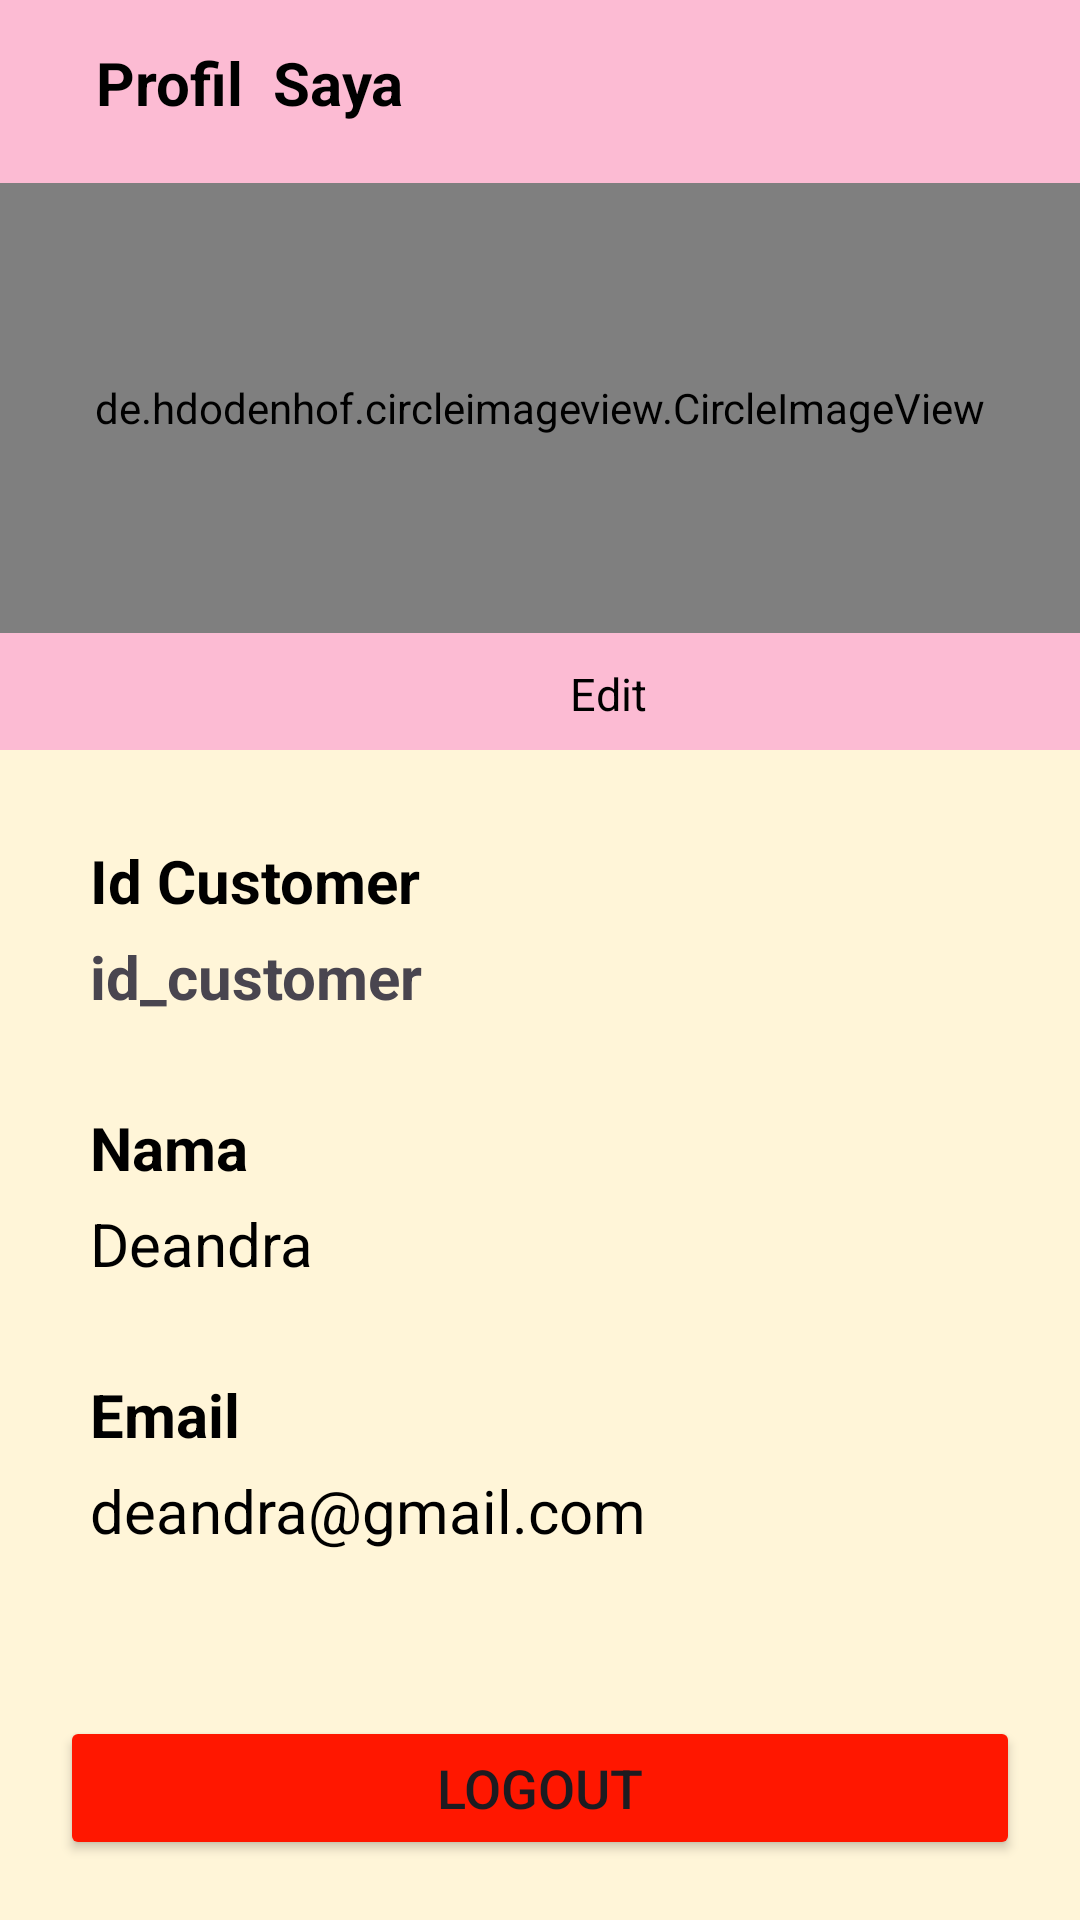

Reconstruct the res/layout file that produces this screen, plus the resources it refers to.
<!-- AndroidManifest.xml: application theme Theme.TicketingTA -->
<!-- res/layout/activity_profil.xml -->
<?xml version="1.0" encoding="utf-8"?>
<androidx.constraintlayout.widget.ConstraintLayout
    xmlns:android="http://schemas.android.com/apk/res/android"
    xmlns:app="http://schemas.android.com/apk/res-auto"
    xmlns:tools="http://schemas.android.com/tools"
    android:layout_width="match_parent"
    android:layout_height="match_parent"
    android:background="@color/bgcoklat"
    tools:context=".Profil">

    <LinearLayout
        android:id="@+id/header"
        android:layout_width="match_parent"
        android:layout_height="250dp"
        android:background="@color/bgpinksedeng"
        android:orientation="vertical"
        app:layout_constraintEnd_toEndOf="parent"
        app:layout_constraintStart_toStartOf="parent"
        app:layout_constraintTop_toTopOf="parent">

        <TextView
            android:id="@+id/tvbackinfo"
            android:layout_width="match_parent"
            android:layout_height="wrap_content"
            android:layout_marginStart="32dp"
            android:layout_marginTop="14dp"
            android:text="Profil  Saya"
            android:textColor="@color/black"
            android:textSize="20sp"
            android:textStyle="bold" />

        <LinearLayout
            android:layout_width="match_parent"
            android:layout_height="wrap_content"
            android:orientation="horizontal"
            android:layout_marginTop="20dp">

            <de.hdodenhof.circleimageview.CircleImageView
                android:id="@+id/imgProfile"
                android:layout_width="match_parent"
                android:layout_height="150dp"
                android:layout_gravity="center"
                android:src="@mipmap/ic_launcher" />


        </LinearLayout>

        <TextView
            android:layout_width="wrap_content"
            android:layout_height="wrap_content"
            android:text="Edit"
            android:textColor="@color/black"
            android:layout_marginLeft="190dp"
            android:textSize="15sp"
            android:layout_marginTop="10dp"/>
    </LinearLayout>

    <LinearLayout
        android:id="@+id/linearLayout2"
        android:layout_width="match_parent"
        android:layout_height="wrap_content"
        android:orientation="vertical"
        app:layout_constraintEnd_toEndOf="parent"
        app:layout_constraintStart_toStartOf="parent"
        app:layout_constraintTop_toBottomOf="@id/header">

        <LinearLayout
            android:layout_width="match_parent"
            android:layout_height="wrap_content"
            android:orientation="vertical">

            <TextView
                android:layout_width="match_parent"
                android:layout_height="wrap_content"
                android:layout_marginLeft="30dp"
                android:layout_marginTop="30dp"
                android:text="Id Customer"
                android:textColor="@color/black"
                android:textSize="20dp"
                android:textStyle="bold" />

            <TextView
                android:id="@+id/id_customer"
                android:layout_width="match_parent"
                android:layout_height="wrap_content"
                android:layout_marginLeft="30dp"
                android:layout_marginTop="5dp"
                android:text="id_customer"
                android:textSize="20dp"
                android:textStyle="bold" />

            <TextView
                android:layout_width="match_parent"
                android:layout_height="wrap_content"
                android:layout_marginLeft="30dp"
                android:layout_marginTop="30dp"
                android:text="Nama"
                android:textColor="@color/black"
                android:textSize="20dp"
                android:textStyle="bold" />

            <TextView
                android:id="@+id/tvNamaUser"
                android:layout_width="match_parent"
                android:layout_height="wrap_content"
                android:layout_marginLeft="30dp"
                android:layout_marginTop="5dp"
                android:text="Deandra"
                android:textColor="@color/black"
                android:textSize="20dp" />

            <TextView
                android:layout_width="match_parent"
                android:layout_height="wrap_content"
                android:layout_marginLeft="30dp"
                android:layout_marginTop="30dp"
                android:text="Email"
                android:textColor="@color/black"
                android:textSize="20dp"
                android:textStyle="bold" />

            <TextView
                android:id="@+id/tvEmailUser"
                android:layout_width="match_parent"
                android:layout_height="wrap_content"
                android:layout_marginLeft="30dp"
                android:layout_marginTop="5dp"
                android:text="deandra@gmail.com"
                android:textColor="@color/black"
                android:textSize="20dp" />
        </LinearLayout>

    </LinearLayout>

    <Button
        android:id="@+id/btnLogout"
        android:layout_width="match_parent"
        android:layout_height="wrap_content"
        android:text="Logout"
        android:backgroundTint="@color/bgmerah"
        android:layout_margin="20dp"
        android:textSize="18sp"
        app:layout_constraintBottom_toBottomOf="parent"
        app:layout_constraintEnd_toEndOf="parent"
        app:layout_constraintStart_toStartOf="parent" />


</androidx.constraintlayout.widget.ConstraintLayout>
<!-- resources referenced by this layout -->
<resources>
  <color name="bgcoklat">#FFF5D8</color>
  <color name="bgmerah">#FF1700</color>
  <color name="bgpinksedeng">#FCBBD3</color>
  <color name="black">#FF000000</color>
  <style name="Theme.TicketingTA" parent="Base.Theme.TicketingTA" />
  <style name="Base.Theme.TicketingTA" parent="Theme.Material3.DayNight.NoActionBar">
          
          
      </style>
</resources>
